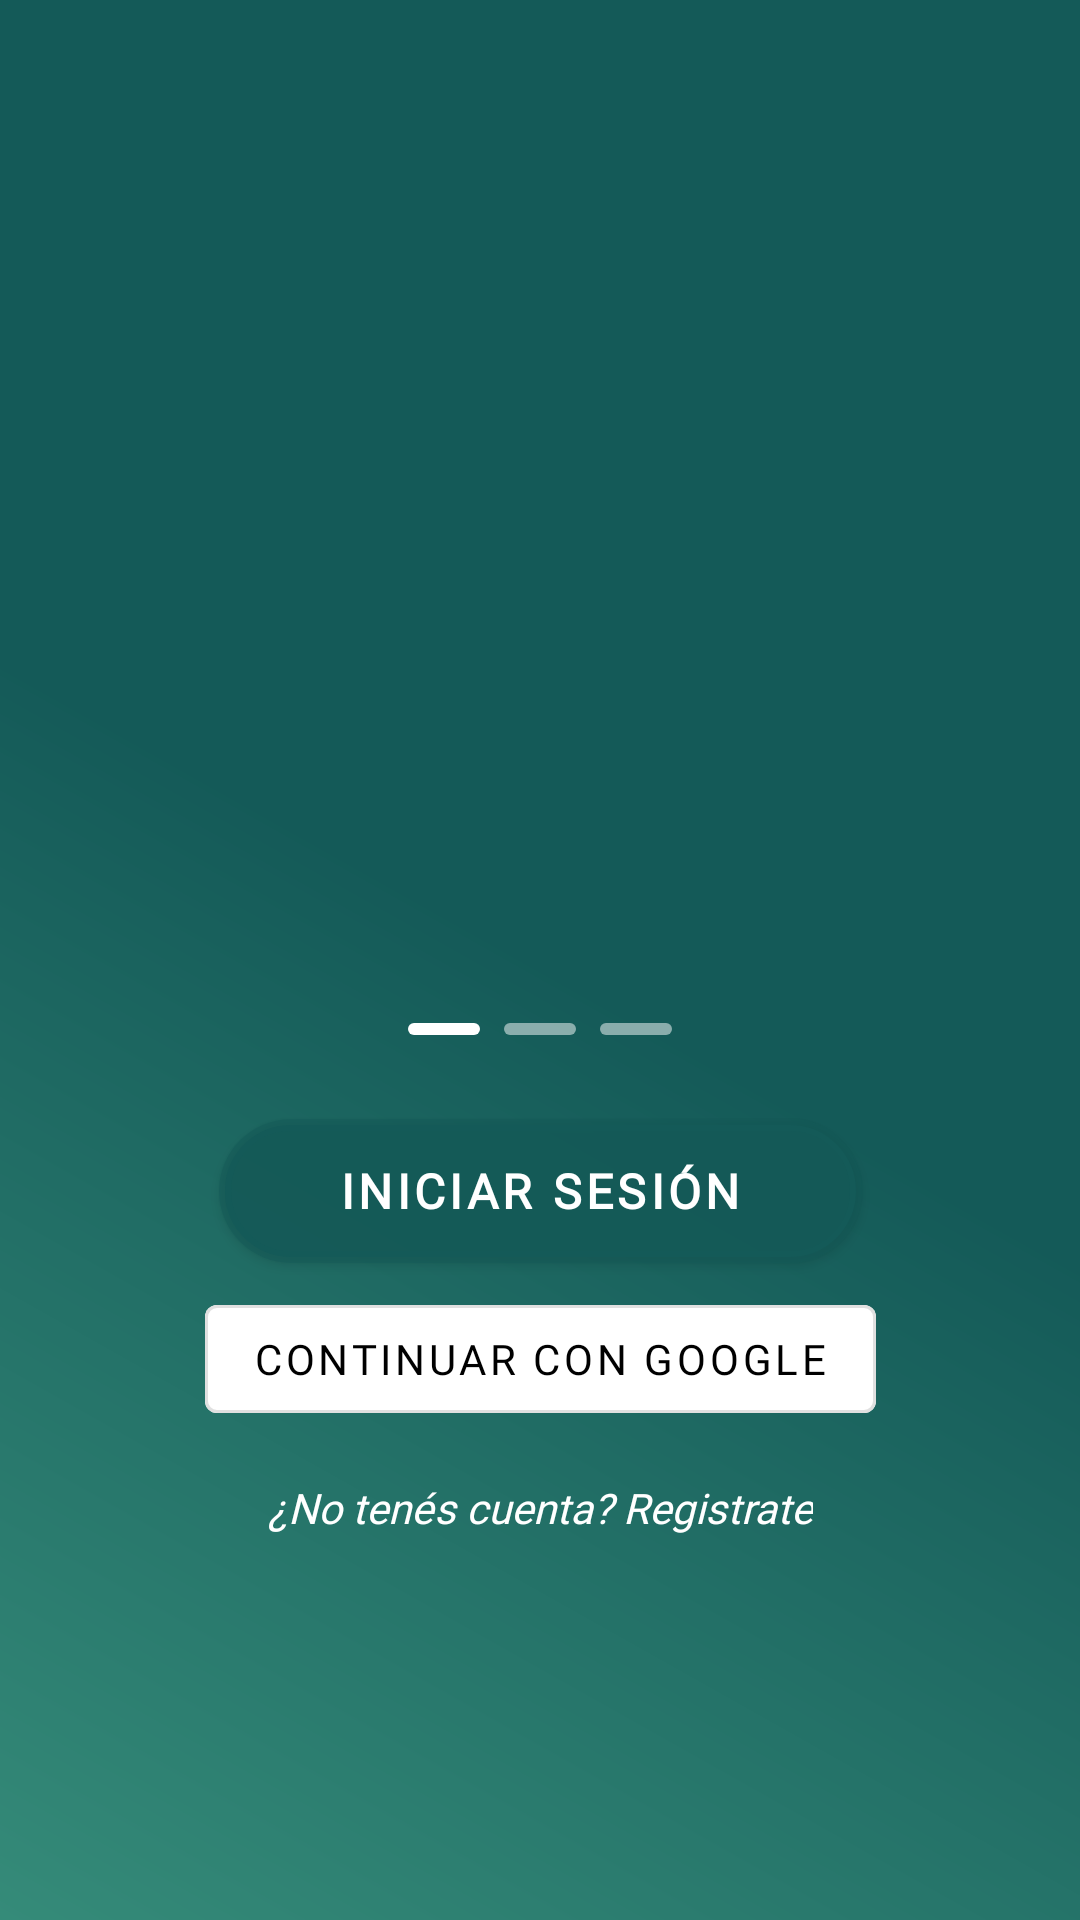

Reconstruct the res/layout file that produces this screen, plus the resources it refers to.
<!-- AndroidManifest.xml: application theme Theme.BreakBuddy -->
<!-- res/layout/fragment_welcome.xml -->
<?xml version="1.0" encoding="utf-8"?>
<androidx.constraintlayout.widget.ConstraintLayout xmlns:android="http://schemas.android.com/apk/res/android"
    xmlns:app="http://schemas.android.com/apk/res-auto"
    android:layout_width="match_parent"
    android:layout_height="match_parent">

    
    <ImageView
        android:id="@+id/bgImage"
        android:layout_width="0dp"
        android:layout_height="0dp"
        android:scaleType="centerCrop"
        android:src="@drawable/background"
        app:layout_constraintTop_toTopOf="parent"
        app:layout_constraintBottom_toBottomOf="parent"
        app:layout_constraintStart_toStartOf="parent"
        app:layout_constraintEnd_toEndOf="parent" />

    
    <androidx.constraintlayout.widget.Guideline
        android:id="@+id/bottomGuide"
        android:layout_width="wrap_content"
        android:layout_height="wrap_content"
        android:orientation="horizontal"
        app:layout_constraintGuide_percent="0.8" />

    
    <androidx.viewpager2.widget.ViewPager2
        android:id="@+id/viewPager"
        android:layout_width="0dp"
        android:layout_height="0dp"
        app:layout_constraintTop_toTopOf="parent"
        app:layout_constraintBottom_toTopOf="@id/slideIndicators"
        app:layout_constraintStart_toStartOf="parent"
        app:layout_constraintEnd_toEndOf="parent" />

    
    <LinearLayout
        android:id="@+id/slideIndicators"
        android:layout_width="wrap_content"
        android:layout_height="wrap_content"
        android:orientation="horizontal"
        android:layout_marginTop="8dp"
        android:layout_marginBottom="24dp"
        app:layout_constraintTop_toBottomOf="@id/viewPager"
        app:layout_constraintBottom_toTopOf="@id/btnLogin"
        app:layout_constraintStart_toStartOf="parent"
        app:layout_constraintEnd_toEndOf="parent">

        <View
            android:id="@+id/indicator1"
            android:layout_width="24dp"
            android:layout_height="4dp"
            android:layout_margin="4dp"
            android:background="@drawable/indicator_active" />

        <View
            android:id="@+id/indicator2"
            android:layout_width="24dp"
            android:layout_height="4dp"
            android:layout_margin="4dp"
            android:background="@drawable/indicator_inactive" />

        <View
            android:id="@+id/indicator3"
            android:layout_width="24dp"
            android:layout_height="4dp"
            android:layout_margin="4dp"
            android:background="@drawable/indicator_inactive" />
    </LinearLayout>

    
    <com.google.android.material.button.MaterialButton
        android:id="@+id/btnLogin"
        android:layout_width="wrap_content"
        android:layout_height="wrap_content"
        android:text="Iniciar sesión"
        style="@style/TextAppearance.App.SubtitleMedium"
        android:textColor="#FFFFFF"
        android:textStyle="bold"
        android:textSize="16sp"
        android:background="@drawable/bg_button_visible"
        android:insetTop="8dp"
        android:insetBottom="8dp"
        android:insetLeft="24dp"
        android:insetRight="24dp"
        android:layout_marginBottom="8dp"
        app:layout_constraintBottom_toTopOf="@id/btnGoogleSignIn"
        app:layout_constraintStart_toStartOf="parent"
        app:layout_constraintEnd_toEndOf="parent" />



    
    <com.google.android.material.button.MaterialButton
        android:id="@+id/btnGoogleSignIn"
        android:layout_width="wrap_content"
        android:layout_height="wrap_content"
        android:text="Continuar con Google"
        android:layout_marginBottom="16dp"
        app:icon="@drawable/ic_google_logo"
        app:iconGravity="textStart"
        app:iconTint="@null"
        style="@style/Widget.MaterialComponents.Button.OutlinedButton"
        android:fontFamily="@font/poppins_medium"
        android:textColor="@android:color/black"
        android:backgroundTint="@android:color/white"
        app:layout_constraintBottom_toTopOf="@id/textRegister"
        app:layout_constraintStart_toStartOf="parent"
        app:layout_constraintEnd_toEndOf="parent" />

    
    <TextView
        android:id="@+id/textRegister"
        android:layout_width="wrap_content"
        android:layout_height="wrap_content"
        android:text="¿No tenés cuenta? Registrate"
        style="@style/TextAppearance.App.Auxiliary"
        android:textColor="@android:color/white"
        android:textStyle="italic"
        android:textSize="14sp"
        app:layout_constraintBottom_toTopOf="@id/bottomGuide"
        app:layout_constraintStart_toStartOf="parent"
        app:layout_constraintEnd_toEndOf="parent" />
</androidx.constraintlayout.widget.ConstraintLayout>
<!-- resources referenced by this layout -->
<resources>
  <!-- drawable background (drawable) -->
  <?xml version="1.0" encoding="utf-8"?>
  <shape xmlns:android="http://schemas.android.com/apk/res/android"
      android:shape="rectangle">
      <gradient
          android:angle="45"
          android:startColor="@color/green_200"
          android:centerColor="@color/green_500"
          android:endColor="@color/neutro_oscuro"
          android:type="linear" />
  </shape>
  <!-- drawable bg_button_visible (drawable) -->
  <layer-list xmlns:android="http://schemas.android.com/apk/res/android">
  
      
      <item>
          <shape android:shape="rectangle">
              <solid android:color="#80FFFFFF" /> 
              <corners android:radius="24dp" />
          </shape>
      </item>
  
      
      <item android:left="2dp" android:top="2dp" android:right="2dp" android:bottom="2dp">
          <shape android:shape="rectangle">
              <solid android:color="#CCFFFFFF" /> 
              <stroke android:width="2dp" android:color="#FFFFFF" />
              <corners android:radius="24dp" />
          </shape>
      </item>
  
  </layer-list>
  <!-- drawable indicator_active (drawable) -->
  <shape xmlns:android="http://schemas.android.com/apk/res/android" android:shape="rectangle">
      <solid android:color="#FFFFFF"/>
      <corners android:radius="2dp"/>
  </shape>
  <!-- drawable indicator_inactive (drawable) -->
  <shape xmlns:android="http://schemas.android.com/apk/res/android" android:shape="rectangle">
      <solid android:color="#80FFFFFF"/>
      <corners android:radius="2dp"/>
  </shape>
  <style name="TextAppearance.App.Auxiliary">
          <item name="android:fontFamily">@font/poppins_light</item>
          <item name="android:textSize">@dimen/text_size_auxiliary</item>
      </style>
  <style name="TextAppearance.App.SubtitleMedium">
          <item name="android:fontFamily">@font/poppins_medium</item>
          <item name="android:textSize">@dimen/text_size_subtitle_medium</item>
  
      </style>
  <style name="Theme.BreakBuddy" parent="Theme.MaterialComponents.DayNight.DarkActionBar">
          
          <item name="colorPrimary">@color/green_500</item>
          <item name="colorPrimaryVariant">@color/contrast</item>
          <item name="colorOnPrimary">@color/white</item>
          
          <item name="colorSecondary">@color/neutro_claro</item>
          <item name="colorSecondaryVariant">@color/neutro_oscuro</item>
          <item name="colorOnSecondary">@color/black</item>
          
          <item name="android:statusBarColor">?attr/colorPrimaryVariant</item>
          
          <item name="actionBarStyle">@style/Widget.BreakBuddy.ActionBar</item>
      </style>
  <color name="green_200">#358B79</color>
  <color name="green_500">#145A58</color>
  <color name="neutro_oscuro">#145A58	</color>
  <dimen name="text_size_auxiliary">12sp</dimen>
  <dimen name="text_size_subtitle_medium">16sp</dimen>
  <color name="contrast">#0051FF</color>
  <color name="white">#FFFFFF</color>
  <color name="neutro_claro">#FFFFFF</color>
  <color name="black">#000000</color>
  <style name="Widget.BreakBuddy.ActionBar" parent="Widget.MaterialComponents.ActionBar.Solid">
          <item name="titleTextStyle">@style/TextAppearance.App.TitleLarge</item>
      </style>
  <style name="TextAppearance.App.TitleLarge">
          
          <item name="android:fontFamily">@font/poppins_bold</item>
          
          <item name="android:textSize">@dimen/text_size_title_large</item>
  
      </style>
  <dimen name="text_size_title_large">24sp</dimen>
</resources>
